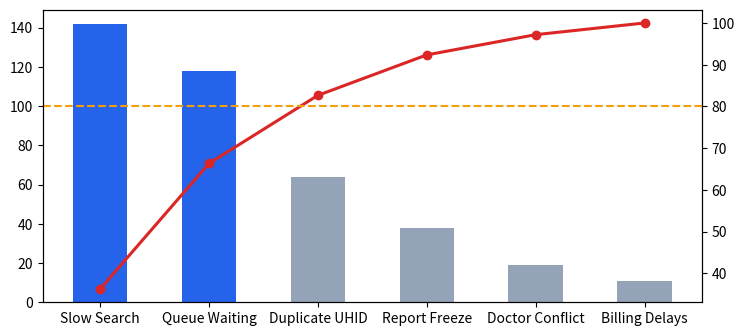
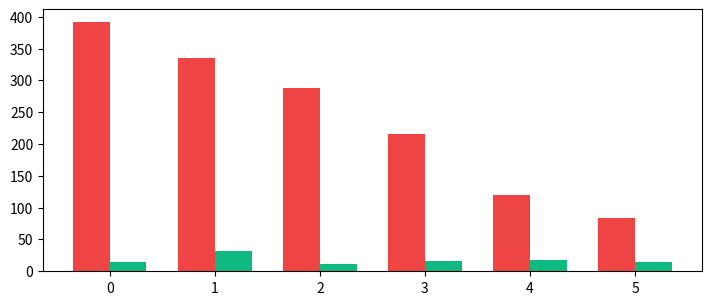

Reproduce these figures in Python, in order.
import matplotlib.pyplot as plt
import numpy as np

def test_figures():
    # 1. Pareto
    fig1, ax1 = plt.subplots(figsize=(8.5, 3.8), dpi=100)
    fig1.patch.set_facecolor("white")
    ax1.set_facecolor("white")
    defects = ["Slow Search", "Queue Waiting", "Duplicate UHID", "Report Freeze", "Doctor Conflict", "Billing Delays"]
    counts = [142, 118, 64, 38, 19, 11]
    cum_pct = np.cumsum(counts) / sum(counts) * 100
    bars = ax1.bar(defects, counts, color=["#2563EB" if p <= 80 else "#94A3B8" for p in cum_pct], width=0.5)
    ax2 = ax1.twinx()
    ax2.plot(defects, cum_pct, color="#DC2626", marker="o", linewidth=2.2, markersize=6)
    ax2.axhline(80, color="#F59E0B", linestyle="--", linewidth=1.5)
    print("Pareto figure created successfully")

    # 2. Fishbone
    fig2, ax = plt.subplots(figsize=(9.0, 4.2), dpi=100)
    fig2.patch.set_facecolor("white")
    ax.axis("off")
    ax.set_xlim(0, 10)
    ax.set_ylim(0, 6)
    ax.annotate("", xy=(8.8, 3.0), xytext=(0.6, 3.0), arrowprops=dict(arrowstyle="->", lw=3.0, color="#1E3A8A"))
    print("Fishbone figure created successfully")

    # 3. FMEA comparison
    fig3, ax3 = plt.subplots(figsize=(8.5, 3.4), dpi=100)
    fig3.patch.set_facecolor("white")
    modes = ["FM-01 Search", "FM-02 Wait", "FM-03 Duplicate", "FM-04 Report", "FM-05 Room", "FM-06 Tax"]
    pre_rpn = [392, 336, 288, 216, 120, 84]
    post_rpn = [14, 32, 12, 16, 18, 14]
    x = np.arange(len(modes))
    w = 0.35
    ax3.bar(x - w/2, pre_rpn, width=w, label="Pre-Mitigation RPN", color="#EF4444")
    ax3.bar(x + w/2, post_rpn, width=w, label="Post-Mitigation RPN (Q02)", color="#10B981")
    print("FMEA figure created successfully")

    plt.close("all")
    print("All figures tested successfully!")

if __name__ == "__main__":
    test_figures()
